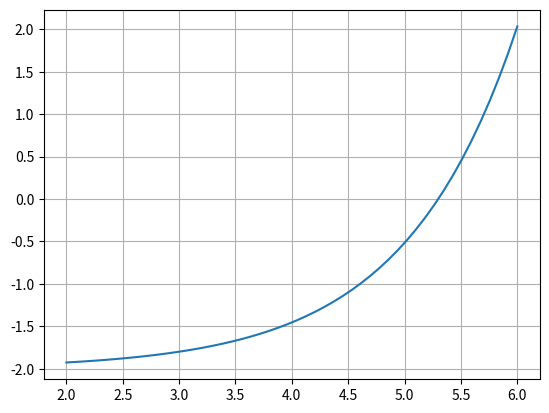

Write the Python code that produced this figure.
#!/usr/bin/env python
# coding: utf-8

# # Bisection Method

# In[1]:


import numpy as np
import matplotlib.pyplot as pt


# In[2]:


a = 2
b = 6

x = np.linspace(a, b)

def f(x):
    return 1e-2 * np.exp(x) - 2

pt.grid()
pt.plot(x, f(x))


# Write code for the bisection method and run it in-place many times: (Ctrl-Enter)

# In[25]:


m = (a+b)/2

if np.sign(f(a)) == np.sign(f(m)):
    a = m
else:
    b = m
        
print(a, b)

